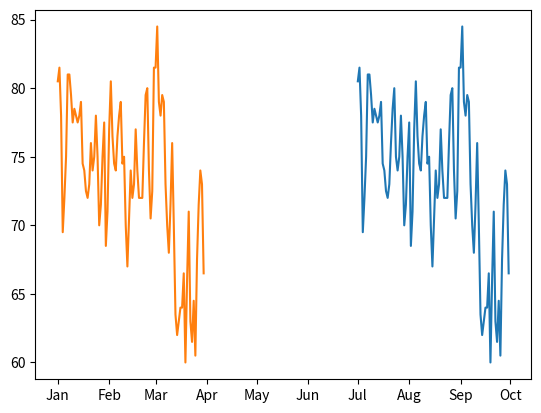

Write Python code to recreate this figure.
from datetime import datetime
import matplotlib.pyplot as plt
from matplotlib import dates, pyplot

x2 = ['Jan 01', 'Jan 02', 'Jan 03', 'Jan 04', 'Jan 05', 'Jan 06', 'Jan 07', 'Jan 08', 'Jan 09', 'Jan 10', 'Jan 11', 'Jan 12', 'Jan 13', 'Jan 14', 'Jan 15', 'Jan 16', 'Jan 17', 'Jan 18', 'Jan 19', 'Jan 20', 'Jan 21', 'Jan 22', 'Jan 23', 'Jan 24', 'Jan 25', 'Jan 26', 'Jan 27', 'Jan 28', 'Jan 29', 'Jan 30', 'Jan 31', 'Feb 01', 'Feb 02', 'Feb 03', 'Feb 04', 'Feb 05', 'Feb 06', 'Feb 07', 'Feb 08', 'Feb 09', 'Feb 10', 'Feb 11', 'Feb 12', 'Feb 13', 'Feb 14', 'Feb 15', 'Feb 16', 'Feb 17', 'Feb 18', 'Feb 19', 'Feb 20', 'Feb 21', 'Feb 22', 'Feb 23', 'Feb 24', 'Feb 25', 'Feb 26', 'Feb 27', 'Feb 28', 'Mar 01', 'Mar 02', 'Mar 03', 'Mar 04', 'Mar 05', 'Mar 06', 'Mar 07', 'Mar 08', 'Mar 09', 'Mar 10', 'Mar 11', 'Mar 12', 'Mar 13', 'Mar 14', 'Mar 15', 'Mar 16', 'Mar 17', 'Mar 18', 'Mar 19', 'Mar 20', 'Mar 21', 'Mar 22', 'Mar 23', 'Mar 24', 'Mar 25', 'Mar 26', 'Mar 27', 'Mar 28', 'Mar 29', 'Mar 30']
y2 = [80.5, 81.5, 78.0, 69.5, 72.0, 75.0, 81.0, 81.0, 79.5, 77.5, 78.5, 78.0, 77.5, 78.0, 79.0, 74.5, 74.0, 72.5, 72.0, 73.0, 76.0, 74.0, 75.0, 78.0, 75.0, 70.0, 71.5, 75.0, 77.5, 68.5, 71.0, 77.0, 80.5, 76.5, 74.5, 74.0, 76.5, 78.0, 79.0, 74.5, 75.0, 70.0, 67.0, 70.5, 74.0, 72.0, 73.0, 77.0, 74.0, 72.0, 72.0, 72.0, 76.0, 79.5, 80.0, 74.0, 70.5, 72.5, 81.5, 81.5, 84.5, 79.0, 78.0, 79.5, 79.0, 73.0, 70.0, 68.0, 71.5, 76.0, 70.0, 63.5, 62.0, 63.0, 64.0, 64.0, 66.5, 60.0, 66.0, 71.0, 63.0, 61.5, 64.5, 60.5, 67.5, 71.5, 74.0, 73.0, 66.5]

x1 = ['Jul 01', 'Jul 02', 'Jul 03', 'Jul 04', 'Jul 05', 'Jul 06', 'Jul 07', 'Jul 08', 'Jul 09', 'Jul 10', 'Jul 11', 'Jul 12', 'Jul 13', 'Jul 14', 'Jul 15', 'Jul 16', 'Jul 17', 'Jul 18', 'Jul 19', 'Jul 20', 'Jul 21', 'Jul 22', 'Jul 23', 'Jul 24', 'Jul 25', 'Jul 26', 'Jul 27', 'Jul 28', 'Jul 29', 'Jul 30', 'Jul 31', 'Aug 01', 'Aug 02', 'Aug 03', 'Aug 04', 'Aug 05', 'Aug 06', 'Aug 07', 'Aug 08', 'Aug 09', 'Aug 10', 'Aug 11', 'Aug 12', 'Aug 13', 'Aug 14', 'Aug 15', 'Aug 16', 'Aug 17', 'Aug 18', 'Aug 19', 'Aug 20', 'Aug 21', 'Aug 22', 'Aug 23', 'Aug 24', 'Aug 25', 'Aug 26', 'Aug 27', 'Aug 28', 'Aug 29', 'Aug 30', 'Aug 31', 'Sep 01', 'Sep 02', 'Sep 03', 'Sep 04', 'Sep 05', 'Sep 06', 'Sep 07', 'Sep 08', 'Sep 09', 'Sep 10', 'Sep 11', 'Sep 12', 'Sep 13', 'Sep 14', 'Sep 15', 'Sep 16', 'Sep 17', 'Sep 18', 'Sep 19', 'Sep 20', 'Sep 21', 'Sep 22', 'Sep 23', 'Sep 24', 'Sep 25', 'Sep 26', 'Sep 27', 'Sep 28', 'Sep 29', 'Sep 30']
y1 = [80.5, 81.5, 78.0, 69.5, 72.0, 75.0, 81.0, 81.0, 79.5, 77.5, 78.5, 78.0, 77.5, 78.0, 79.0, 74.5, 74.0, 72.5, 72.0, 73.0, 76.0, 78.5, 80.0, 75.0, 74.0, 75.0, 78.0, 75.0, 70.0, 71.5, 75.0, 77.5, 68.5, 71.0, 77.0, 80.5, 76.5, 74.5, 74.0, 76.5, 78.0, 79.0, 74.5, 75.0, 70.0, 67.0, 70.5, 74.0, 72.0, 73.0, 77.0, 74.0, 72.0, 72.0, 72.0, 76.0, 79.5, 80.0, 74.0, 70.5, 72.5, 81.5, 81.5, 84.5, 79.0, 78.0, 79.5, 79.0, 73.0, 70.0, 68.0, 71.5, 76.0, 70.0, 63.5, 62.0, 63.0, 64.0, 64.0, 66.5, 60.0, 66.0, 71.0, 63.0, 61.5, 64.5, 60.5, 67.5, 71.5, 74.0, 73.0, 66.5]

ax = pyplot.gca()
hfmt = dates.DateFormatter('%b')
ax.xaxis.set_major_formatter(hfmt)
ax.xaxis.set_major_locator(dates.MonthLocator())

for x, y in [(x1, y1), (x2, y2)]:
    dt_x = dates.date2num([datetime.strptime(d, "%b %d").replace(year=2017) for d in x])
    plt.plot(dt_x, y)

plt.show()